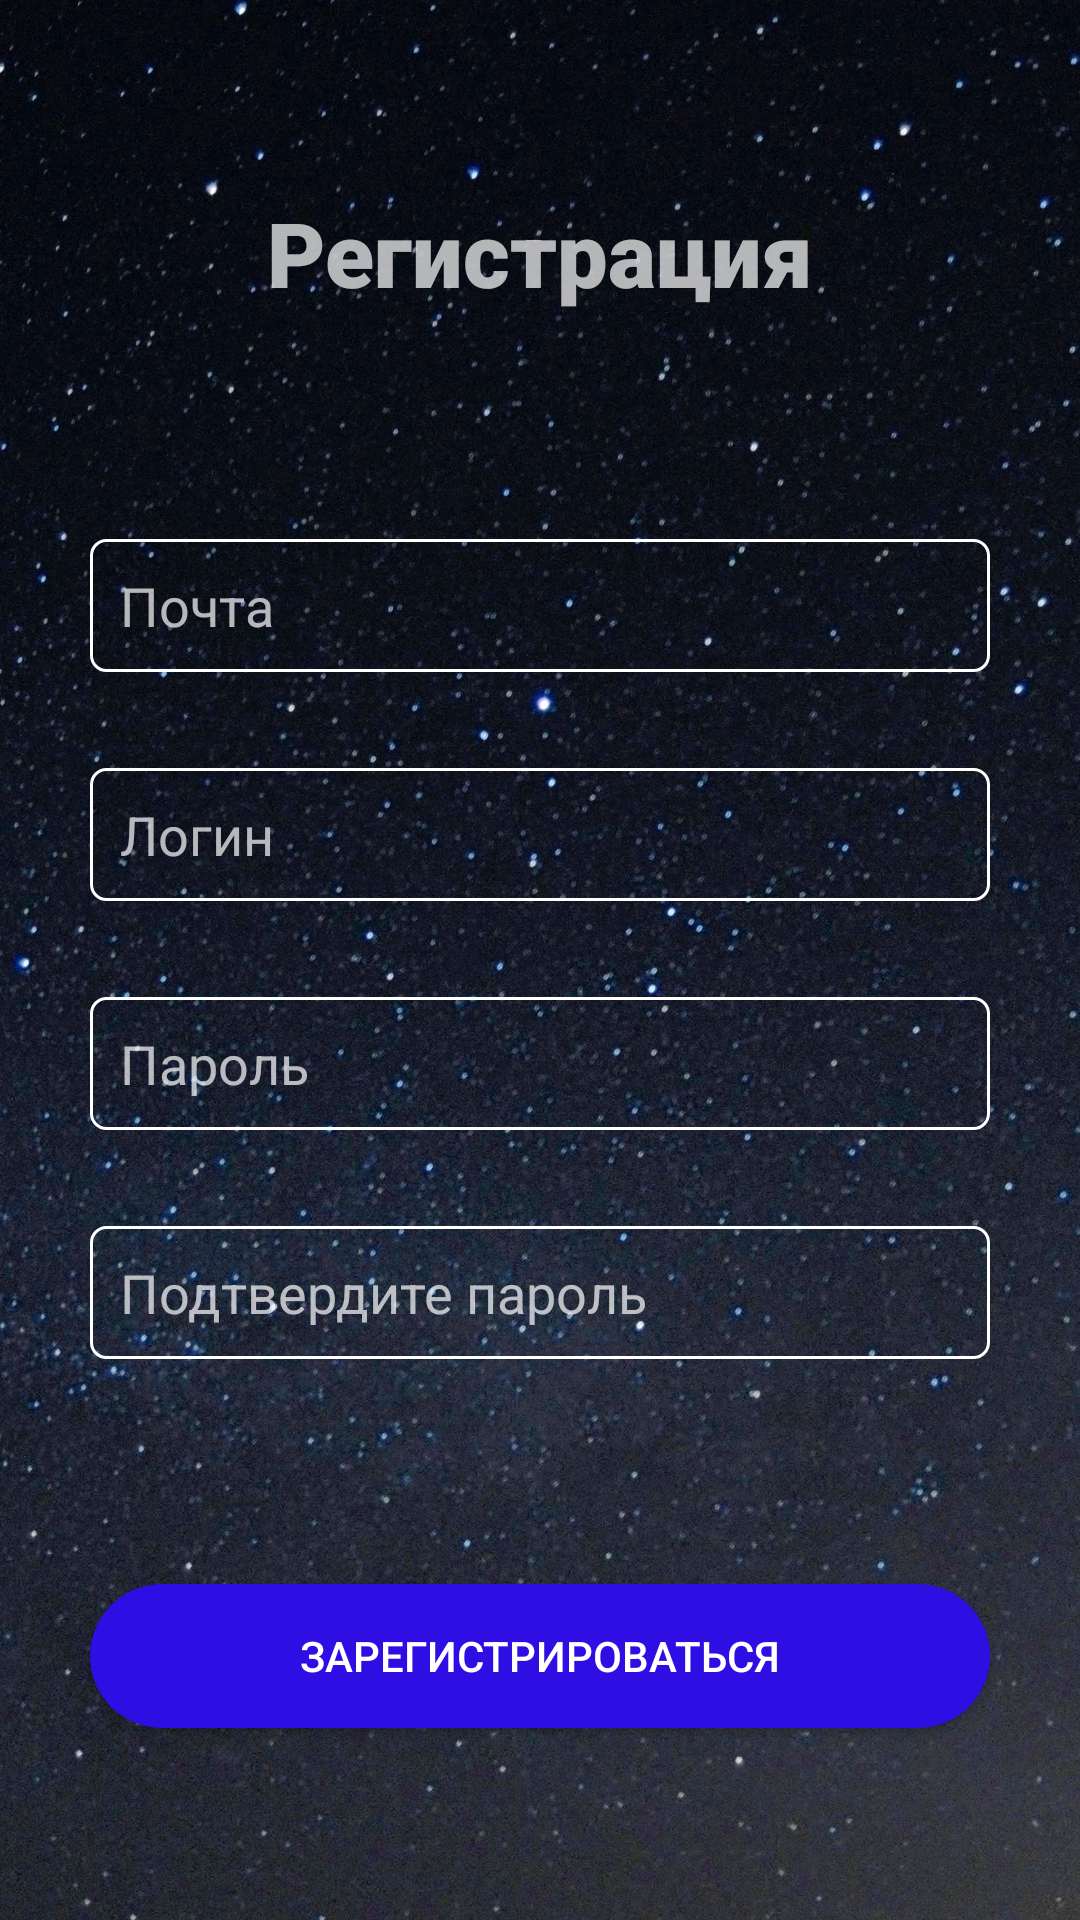

Android layout source for this screen:
<!-- AndroidManifest.xml: application theme Theme.AppCompat.NoActionBar -->
<!-- res/layout/activity_sign_up.xml -->
<?xml version="1.0" encoding="utf-8"?>
<androidx.constraintlayout.widget.ConstraintLayout xmlns:android="http://schemas.android.com/apk/res/android"
    xmlns:app="http://schemas.android.com/apk/res-auto"
    xmlns:tools="http://schemas.android.com/tools"
    android:layout_width="match_parent"
    android:layout_height="match_parent"
    android:background="@drawable/zvezdnoe_nebo_noch_zvezdy_115042_1080x1920"
    tools:context=".ui.activities.SignUpActivity"
    >

    <TextView
        android:id="@+id/registration_text_view"
        android:layout_width="wrap_content"
        android:layout_height="wrap_content"
        android:layout_marginTop="64dp"
        android:fontFamily="sans-serif-black"
        android:text="Регистрация"
        android:textSize="30sp"
        app:layout_constraintEnd_toEndOf="parent"
        app:layout_constraintStart_toStartOf="parent"
        app:layout_constraintTop_toTopOf="parent" />


    <LinearLayout
        android:layout_width="wrap_content"
        android:layout_height="wrap_content"
        android:orientation="vertical"
        app:layout_constraintBottom_toTopOf="@+id/complete_sign_up_button"
        app:layout_constraintEnd_toEndOf="parent"
        app:layout_constraintHorizontal_bias="0.5"
        app:layout_constraintStart_toStartOf="parent"
        app:layout_constraintTop_toBottomOf="@+id/registration_text_view">

        <EditText
            android:id="@+id/email_sign_up_et"
            style="@style/et_style"
            android:layout_width="300dp"
            android:layout_height="wrap_content"
            android:layout_marginBottom="32dp"
            android:hint="Почта"
            app:layout_constraintBottom_toTopOf="@+id/login_et"
            app:layout_constraintEnd_toEndOf="parent"
            app:layout_constraintStart_toStartOf="parent" />

        <EditText
            android:id="@+id/login_et"
            style="@style/et_style"
            android:layout_width="300dp"
            android:layout_height="wrap_content"
            android:hint="Логин"
            app:layout_constraintBottom_toTopOf="@+id/complete_sign_up_button"
            app:layout_constraintEnd_toEndOf="parent"
            app:layout_constraintStart_toStartOf="parent"
            app:layout_constraintTop_toBottomOf="@+id/registration_text_view"
            app:layout_constraintVertical_bias="0.503" />

        <EditText
            android:id="@+id/password_sign_up_et"
            style="@style/et_style"
            android:layout_width="300dp"
            android:layout_height="wrap_content"
            android:layout_marginTop="32dp"
            android:hint="Пароль"
            app:layout_constraintEnd_toEndOf="parent"
            app:layout_constraintStart_toStartOf="parent"
            app:layout_constraintTop_toBottomOf="@+id/login_et" />

        <EditText
            android:id="@+id/password_confirm_et"
            style="@style/et_style"
            android:layout_width="300dp"
            android:layout_height="wrap_content"
            android:layout_marginTop="32dp"
            android:hint="Подтвердите пароль"
            app:layout_constraintEnd_toEndOf="parent"
            app:layout_constraintStart_toStartOf="parent"
            app:layout_constraintTop_toBottomOf="@+id/password_sign_up_et" />

    </LinearLayout>

    <Button
        android:id="@+id/complete_sign_up_button"
        style="@style/Buttons"
        android:layout_width="300dp"
        android:layout_height="wrap_content"
        android:layout_marginBottom="64dp"
        android:text="Зарегистрироваться"
        app:layout_constraintBottom_toBottomOf="parent"
        app:layout_constraintEnd_toEndOf="parent"
        app:layout_constraintStart_toStartOf="parent" />

</androidx.constraintlayout.widget.ConstraintLayout>
<!-- resources referenced by this layout -->
<resources>
  <!-- drawable zvezdnoe_nebo_noch_zvezdy_115042_1080x1920: jpg bitmap (drawable, 1023559 bytes) -->
  <style name="Buttons">
          <item name="android:background">@drawable/rounded_shape</item>
      </style>
  <style name="et_style">
          <item name="android:background">@drawable/et_style</item>
      </style>
  <!-- drawable rounded_shape (drawable) -->
  <?xml version="1.0" encoding="utf-8"?>
  <selector xmlns:android="http://schemas.android.com/apk/res/android">
      <item android:state_pressed="true" >
          <shape
              xmlns:android="http://schemas.android.com/apk/res/android"
              android:shape="rectangle"  >
              <stroke android:color="#FFFFFF"
                  android:width="2dp">
              </stroke>
              <solid
                  android:color="#140087" />
              <corners
                  android:radius="50dp"
                  >
              </corners>
  
  
          </shape>
      </item>
      <item>
          <shape android:shape="rectangle" >
  
              <solid
                  android:color="#2e0ee3" >
              </solid>
  
              <corners
                  android:radius="50dp"   >
              </corners>
  
          </shape>
      </item>
  
  
  </selector>
  <!-- drawable et_style (drawable) -->
  <?xml version="1.0" encoding="utf-8"?>
  <selector xmlns:android="http://schemas.android.com/apk/res/android">
      <item>
          <shape android:shape="rectangle" >
  
              <stroke android:color="#FFFFFF"
                  android:width="1dp">
              </stroke>
              <corners
                  android:radius="5dp">
              </corners>
              <solid android:color="@android:color/transparent">
  
              </solid>
              <padding android:bottom="10dp" android:left="10dp" android:right="10dp" android:top="10dp"/>
          </shape>
      </item>
  </selector>
</resources>
